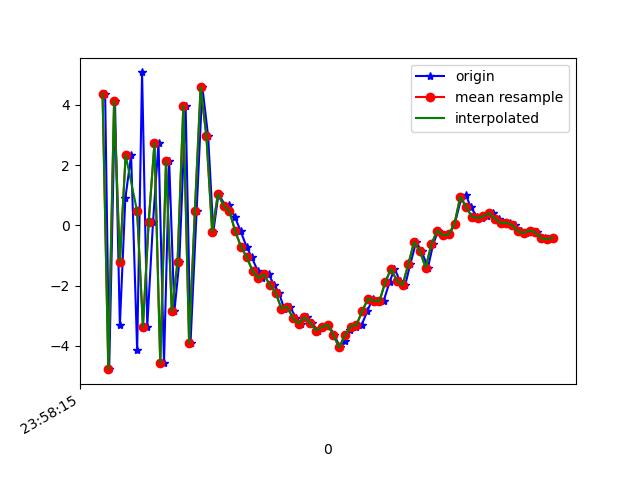

The data file committed next to this chart (first rows):
1617667095249, 362731893923753, 4.362834, 1.2136251, 5.4921675
1617667095263, 362731913154523, -4.772, -0.6211, -2.306
1617667095283, 362731932385293, 4.136, 1.393, -0.7081
1617667095300, 362731951616063, -3.322, -0.4039, 5.044
1617667095319, 362731970846833, 0.8927, 0.495, -8.376
1617667095339, 362731990077603, 2.336, 0.7327, 9.066
1617667095360, 362732009308373, -4.152, -0.5794, -6.395
1617667095377, 362732028539143, 5.077, 1.275, 1.556
1617667095395, 362732047769913, -3.359, -0.3052, 4.7
1617667095415, 362732067000683, 0.1192, 0.4717, -8.588
1617667095434, 362732086231453, 2.74, 1.226, 7.736
1617667095453, 362732105462223, -4.579, -0.3669, -1.044
1617667095471, 362732124692993, 2.133, 1.028, -6.318
1617667095489, 362732143923763, -2.854, 0.1611, 5.533
1617667095506, 362732163154533, -1.213, 0.5661, -8.917
1617667095528, 362732182385303, 3.971, 1.524, 5.336
1617667095545, 362732201750836, -3.902, -0.1958, 3.422
1617667095566, 362732220981606, 0.4702, 0.9452, -6.915
1617667095586, 362732240212376, 4.593, 1.821, 9.123
1617667095606, 362732259443146, 2.954, 1.138, 6.323
1617667095624, 362732278673916, -0.2076, -0.08306, 3.136
1617667095642, 362732297904686, 1.042, -0.07607, 5.825
1617667095666, 362732317135456, 0.6532, -0.5744, 6.448
1617667095680, 362732336366226, 0.6602, -0.08593, 6.904
1617667095699, 362732355596996, 0.2722, -0.4788, 6.671
1617667095719, 362732374827766, -0.1983, -0.4519, 6.073
1617667095739, 362732394058536, -0.7068, -0.3293, 5.49
1617667095757, 362732413289306, -1.059, -0.3161, 4.759
1617667095778, 362732432520076, -1.509, -0.1646, 4.153
1617667095794, 362732451750846, -1.758, -1.031, 3.031
1617667095816, 362732470981616, -1.628, -0.9197, 1.981
1617667095835, 362732490212386, -1.987, -0.9626, 1.101
1617667095851, 362732509443156, -2.23, -0.7048, 0.1947
1617667095870, 362732528673926, -2.767, -0.6197, -0.7552
1617667095889, 362732547904696, -2.695, -0.6063, -1.849
1617667095912, 362732567135466, -3.087, -0.5492, -2.413
1617667095928, 362732586366236, -3.26, -0.3812, -2.882
1617667095947, 362732605597006, -3.053, 0.01626, -3.668
1617667095965, 362732624827776, -3.238, -0.1733, -4.663
1617667095986, 362732644058546, -3.489, -0.2548, -5.775
1617667096005, 362732663289316, -3.378, -0.04244, -6.274
1617667096023, 362732682520086, -3.296, 0.2306, -6.332
1617667096043, 362732701750856, -3.639, 0.3806, -6.433
1617667096064, 362732720981626, -4.051, 0.9229, -6.773
1617667096080, 362732740212396, -3.831, 1.409, -6.628
1617667096099, 362732759443166, -3.47, 1.293, -5.958
1617667096117, 362732778673936, -3.358, 1.164, -5.486
1617667096138, 362732797904706, -3.305, 1.531, -4.944
1617667096158, 362732817135476, -2.845, 1.294, -4.27
1617667096176, 362732836366246, -2.436, 0.9811, -3.414
1617667096195, 362732855597016, -2.504, 0.3974, -2.472
1617667096214, 362732874827786, -2.515, -0.00607, -1.819
1617667096235, 362732894058556, -1.879, -0.2167, -1.128
1617667096252, 362732913289326, -1.443, -0.6764, -0.3998
1617667096271, 362732932520096, -1.837, -0.9867, 0.1279
1617667096289, 362732951750866, -1.982, -0.6451, 0.4064
1617667096307, 362732970981636, -1.28, -0.3526, 0.6354
1617667096327, 362732990212406, -0.5509, -0.7209, 1.256
1617667096346, 362733009443176, -0.8574, -0.8182, 1.798
1617667096368, 362733028673946, -1.402, -0.716, 2.666
1617667096386, 362733047904716, -0.6226, -0.3227, 2.742
... 22 more rows
